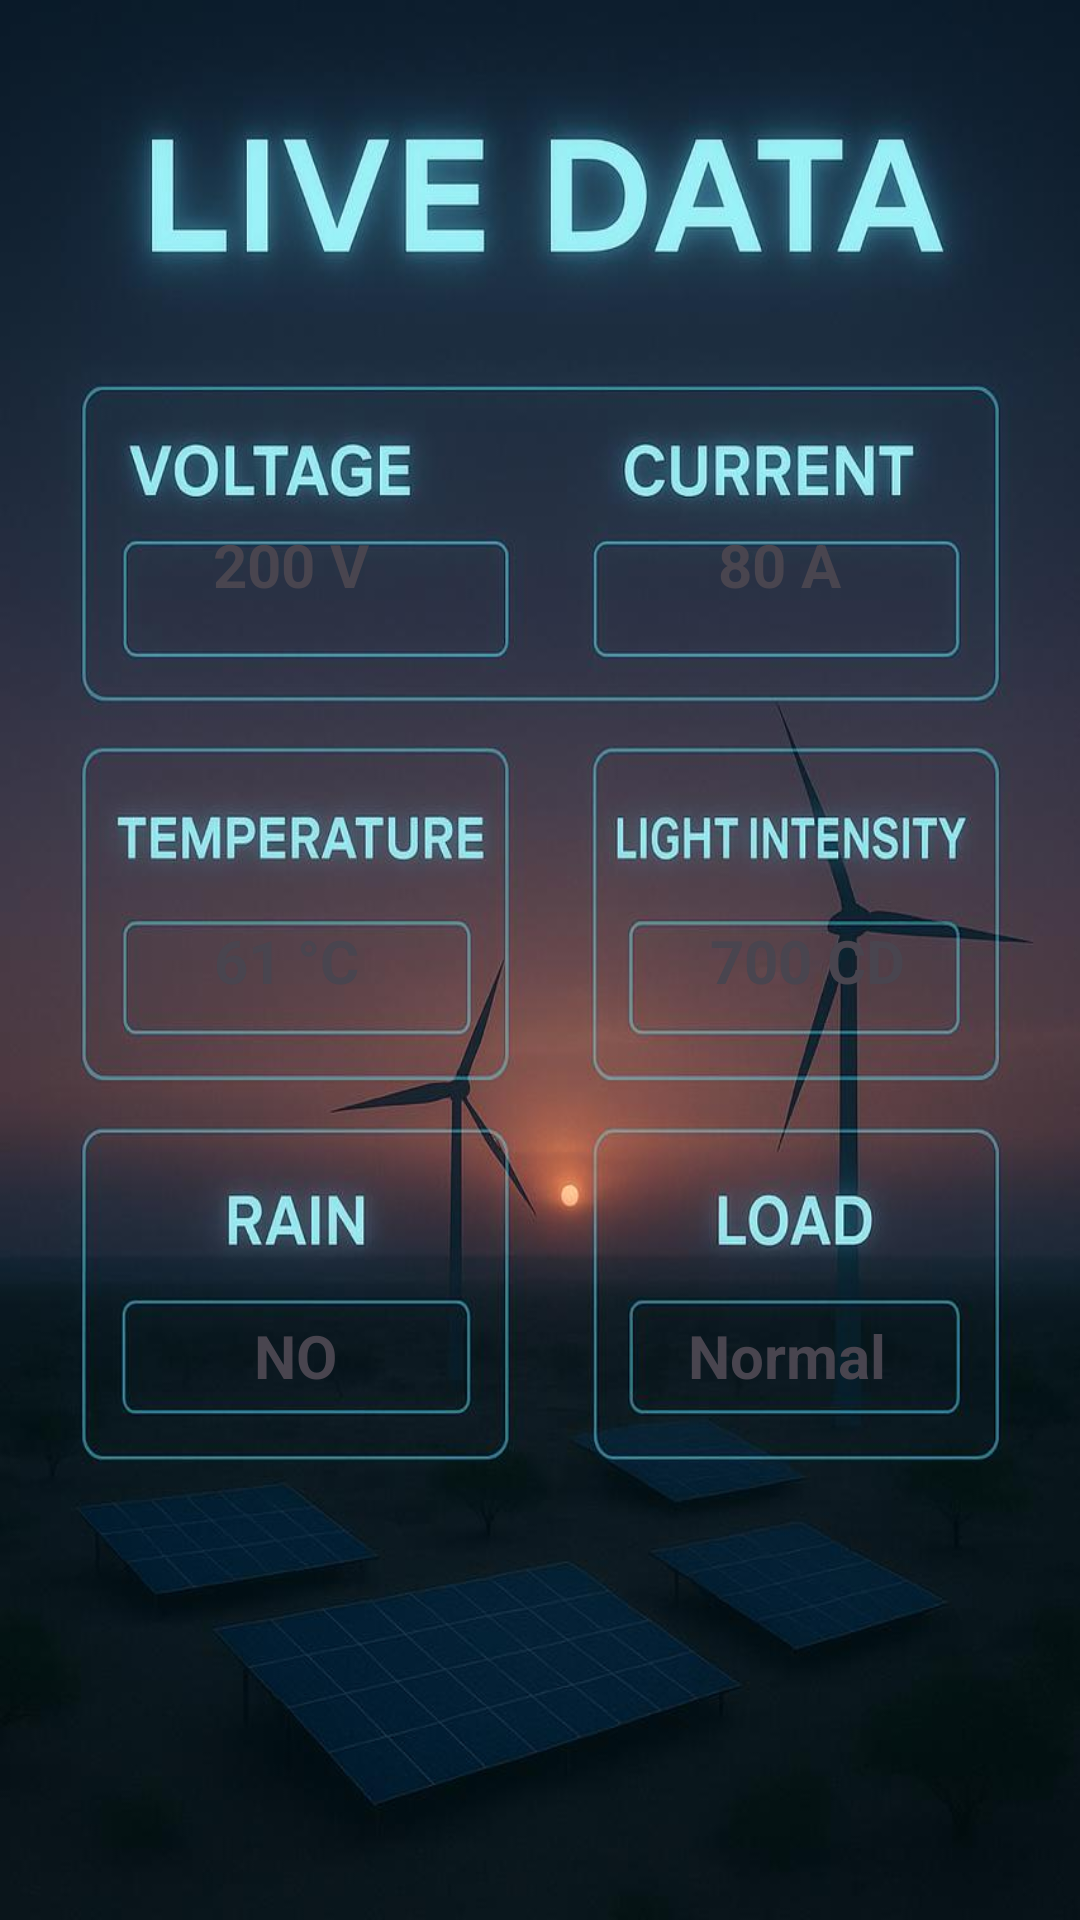

Write the Android layout XML for this screen, with the resource values it uses.
<!-- AndroidManifest.xml: application theme Theme.SIH -->
<!-- res/layout/activity_livedatapage.xml -->
<?xml version="1.0" encoding="utf-8"?>
<androidx.constraintlayout.widget.ConstraintLayout xmlns:android="http://schemas.android.com/apk/res/android"
    xmlns:app="http://schemas.android.com/apk/res-auto"
    xmlns:tools="http://schemas.android.com/tools"
    android:id="@+id/main"
    android:layout_width="match_parent"
    android:layout_height="match_parent"
    android:background="@drawable/whatsapp_image_2025_10_01_at_18_49_02"
    tools:context=".livedatapage">


    <TextView
        android:id="@+id/textView6"
        android:layout_width="wrap_content"
        android:layout_height="wrap_content"
        android:text="200 V"
        android:textSize="20dp"
        android:textStyle="bold"
        app:layout_constraintBottom_toBottomOf="parent"
        app:layout_constraintEnd_toEndOf="parent"
        app:layout_constraintHorizontal_bias="0.231"
        app:layout_constraintStart_toStartOf="parent"
        app:layout_constraintTop_toTopOf="parent"
        app:layout_constraintVertical_bias="0.285" />

    <TextView
        android:id="@+id/textView22"
        android:layout_width="wrap_content"
        android:layout_height="wrap_content"
        android:text="80 A"
        android:textSize="20dp"
        android:textStyle="bold"
        app:layout_constraintBottom_toBottomOf="parent"
        app:layout_constraintEnd_toEndOf="parent"
        app:layout_constraintHorizontal_bias="0.75"
        app:layout_constraintStart_toStartOf="parent"
        app:layout_constraintTop_toTopOf="parent"
        app:layout_constraintVertical_bias="0.285" />

    <TextView
        android:id="@+id/textView23"
        android:layout_width="wrap_content"
        android:layout_height="wrap_content"
        android:text="61 °C"
        android:textSize="20dp"
        android:textStyle="bold"
        app:layout_constraintBottom_toBottomOf="parent"
        app:layout_constraintEnd_toEndOf="parent"
        app:layout_constraintHorizontal_bias="0.229"
        app:layout_constraintStart_toStartOf="parent"
        app:layout_constraintTop_toTopOf="parent" />

    <TextView
        android:id="@+id/textView24"
        android:layout_width="wrap_content"
        android:layout_height="wrap_content"
        android:text="700 CD"
        android:textSize="20dp"
        android:textStyle="bold"
        app:layout_constraintBottom_toBottomOf="parent"
        app:layout_constraintEnd_toEndOf="parent"
        app:layout_constraintHorizontal_bias="0.802"
        app:layout_constraintStart_toStartOf="parent"
        app:layout_constraintTop_toTopOf="parent" />

    <TextView
        android:id="@+id/textView25"
        android:layout_width="wrap_content"
        android:layout_height="wrap_content"
        android:text="NO"
        android:textSize="20dp"
        android:textStyle="bold"
        app:layout_constraintBottom_toBottomOf="parent"
        app:layout_constraintEnd_toEndOf="parent"
        app:layout_constraintHorizontal_bias="0.255"
        app:layout_constraintStart_toStartOf="parent"
        app:layout_constraintTop_toTopOf="parent"
        app:layout_constraintVertical_bias="0.715" />

    <TextView
        android:id="@+id/textView26"
        android:layout_width="wrap_content"
        android:layout_height="wrap_content"
        android:text="Normal"
        android:textSize="20dp"
        android:textStyle="bold"
        app:layout_constraintBottom_toBottomOf="parent"
        app:layout_constraintEnd_toEndOf="parent"
        app:layout_constraintHorizontal_bias="0.78"
        app:layout_constraintStart_toStartOf="parent"
        app:layout_constraintTop_toTopOf="parent"
        app:layout_constraintVertical_bias="0.715" />
</androidx.constraintlayout.widget.ConstraintLayout>
<!-- resources referenced by this layout -->
<resources>
  <!-- drawable whatsapp_image_2025_10_01_at_18_49_02: jpeg bitmap (drawable, 72237 bytes) -->
  <style name="Theme.SIH" parent="Base.Theme.SIH" />
  <style name="Base.Theme.SIH" parent="Theme.Material3.DayNight.NoActionBar">
          
          
      </style>
</resources>
